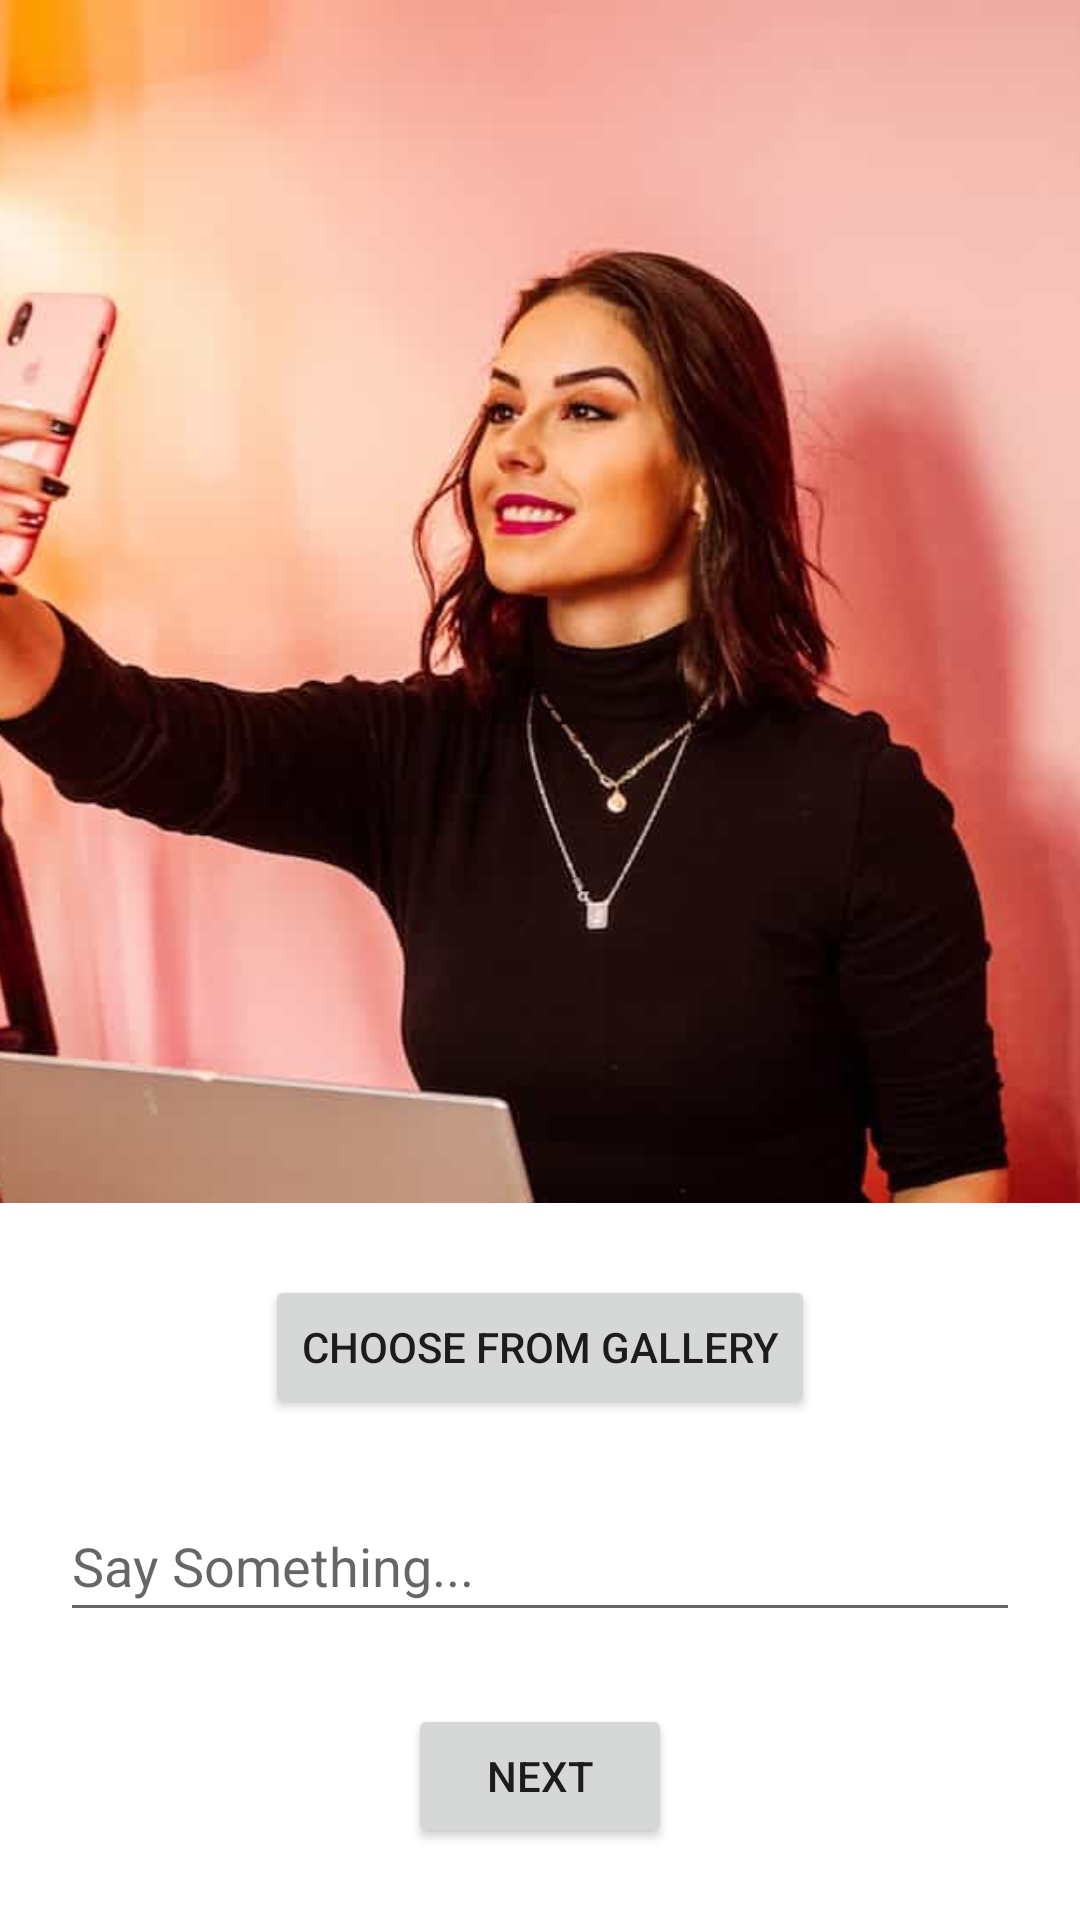

Android layout source for this screen:
<!-- AndroidManifest.xml: application theme Theme.ClickShot -->
<!-- res/layout/activity_create_story_main.xml -->
<?xml version="1.0" encoding="utf-8"?>
<androidx.constraintlayout.widget.ConstraintLayout xmlns:android="http://schemas.android.com/apk/res/android"
    xmlns:app="http://schemas.android.com/apk/res-auto"
    xmlns:tools="http://schemas.android.com/tools"
    android:layout_width="match_parent"
    android:layout_height="match_parent"
    tools:context=".CreateStoryActivity">

    <ImageView
        android:id="@+id/CreateShotImageView"
        android:layout_width="0dp"
        android:layout_height="0dp"
        android:scaleType="centerCrop"
        app:layout_constraintBottom_toTopOf="@+id/chooseButton"
        app:layout_constraintEnd_toEndOf="parent"
        app:layout_constraintStart_toStartOf="parent"
        app:layout_constraintTop_toTopOf="parent"
        app:srcCompat="@drawable/default_image" />

    <Button
        android:id="@+id/chooseButton"
        android:layout_width="wrap_content"
        android:layout_height="wrap_content"
        android:layout_marginStart="159dp"
        android:layout_marginTop="24dp"
        android:layout_marginEnd="159dp"
        android:onClick="chooseImageClicked"
        android:text="Choose From Gallery"
        app:layout_constraintBottom_toTopOf="@+id/sayEditText"
        app:layout_constraintEnd_toEndOf="parent"
        app:layout_constraintHorizontal_bias="0.5"
        app:layout_constraintStart_toStartOf="parent"
        app:layout_constraintTop_toBottomOf="@+id/CreateShotImageView" />

    <EditText
        android:id="@+id/sayEditText"
        android:layout_width="0dp"
        android:layout_height="47dp"
        android:layout_marginStart="20dp"
        android:layout_marginTop="24dp"
        android:layout_marginEnd="20dp"
        android:ems="10"
        android:hint="Say Something..."
        android:inputType="textPersonName"
        app:layout_constraintBottom_toTopOf="@+id/nextButton"
        app:layout_constraintEnd_toEndOf="parent"
        app:layout_constraintStart_toStartOf="parent"
        app:layout_constraintTop_toBottomOf="@+id/chooseButton" />

    <Button
        android:id="@+id/nextButton"
        android:layout_width="wrap_content"
        android:layout_height="wrap_content"
        android:layout_marginTop="24dp"
        android:layout_marginBottom="24dp"
        android:onClick="nextClicked"
        android:text="next"
        app:layout_constraintBottom_toBottomOf="parent"
        app:layout_constraintEnd_toEndOf="parent"
        app:layout_constraintHorizontal_bias="0.5"
        app:layout_constraintStart_toStartOf="parent"
        app:layout_constraintTop_toBottomOf="@+id/sayEditText" />
</androidx.constraintlayout.widget.ConstraintLayout>
<!-- resources referenced by this layout -->
<resources>
  <!-- drawable default_image: jpg bitmap (drawable, 28998 bytes) -->
  <style name="Theme.ClickShot" parent="Theme.MaterialComponents.DayNight.DarkActionBar">
          
          <item name="colorPrimary">@color/purple_500</item>
          <item name="colorPrimaryVariant">@color/purple_700</item>
          <item name="colorOnPrimary">@color/white</item>
          
          <item name="colorSecondary">@color/teal_200</item>
          <item name="colorSecondaryVariant">@color/teal_700</item>
          <item name="colorOnSecondary">@color/black</item>
          
          <item name="android:statusBarColor" tools:targetApi="l">?attr/colorPrimaryVariant</item>
          
      </style>
  <!-- not gathered from this repository: default colours our renderer supplied (Android Studio template values) -->
  <color name="purple_500">#FF6200EE</color>
  <color name="purple_700">#FF3700B3</color>
  <color name="teal_200">#FF03DAC5</color>
  <color name="teal_700">#FF018786</color>
  <color name="black">#FF000000</color>
  <color name="white">#FFFFFFFF</color>
</resources>
